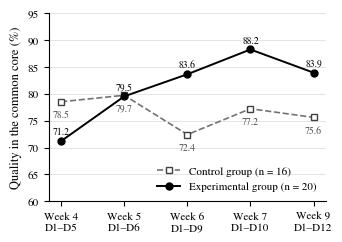

Here is the Python script that generated this plot: (Note: this script raises an exception after producing the figure.)
"""Regenera las figuras del artículo en escala de grises (sin color) a partir de los
datos del Informe de Tesis v14 (Tablas 11-15, 25 y 27; Figura 8)."""
import matplotlib
matplotlib.use("Agg")
import matplotlib.pyplot as plt
import numpy as np

plt.rcParams.update({
    "font.family": "serif", "font.serif": ["Times New Roman", "Nimbus Roman", "DejaVu Serif"],
    "font.size": 9, "axes.labelsize": 9, "xtick.labelsize": 8, "ytick.labelsize": 8,
    "legend.fontsize": 8, "axes.spines.top": False, "axes.spines.right": False,
    "savefig.dpi": 600, "figure.dpi": 100,
})

# ---------- Figure 1: mean quality in the common core per week (Table 27) ----------
weeks = ["Week 4\nD1–D5", "Week 5\nD1–D6", "Week 6\nD1–D9", "Week 7\nD1–D10", "Week 9\nD1–D12"]
gc = [78.5, 79.7, 72.4, 77.2, 75.6]
ge = [71.2, 79.5, 83.6, 88.2, 83.9]
x = np.arange(len(weeks))
fig, ax = plt.subplots(figsize=(3.5, 2.5))
ax.plot(x, gc, color="0.45", linestyle="--", marker="s", markerfacecolor="white",
        markeredgecolor="0.25", markersize=5, linewidth=1.2, label="Control group (n = 16)")
ax.plot(x, ge, color="black", linestyle="-", marker="o", markersize=5, linewidth=1.4,
        label="Experimental group (n = 20)")
for xi, (a, b) in enumerate(zip(gc, ge)):
    ax.annotate(f"{a:.1f}", (xi, a), textcoords="offset points", xytext=(0, -11),
                ha="center", fontsize=7, color="0.3")
    ax.annotate(f"{b:.1f}", (xi, b), textcoords="offset points", xytext=(0, 5),
                ha="center", fontsize=7, color="black")
ax.set_xticks(x); ax.set_xticklabels(weeks)
ax.set_ylim(60, 95); ax.set_ylabel("Quality in the common core (%)")
ax.grid(axis="y", color="0.85", linewidth=0.5)
ax.legend(loc="lower right", frameon=False)
fig.tight_layout(); fig.savefig("figures/fig1_common_core.pdf"); fig.savefig("figures/fig1_common_core.png"); plt.close(fig)

# ---------- Figure 2: achievement by rubric dimension (Figure 8 of the thesis) ----------
dims = [f"D{i}" for i in range(1, 16)]
cols = ["W4", "W5", "W6", "W7", "W9"]
NA = np.nan
gc_v = np.array([
    [76, 80, 79, 81, 80], [62, 57, 58, 60, 59], [90, 91, 93, 85, 84], [100, 99, 100, 100, 100],
    [71, 81, 77, 82, 85], [67, 76, 73, 73, 73], [22, 56, 57, 74, 82], [82, 78, 79, 73, 74],
    [56, 60, 61, 75, 76], [100, 83, 83, 83, 86], [60, 47, 35, 43, 44], [14, 43, 29, 24, 32],
    [NA, 25, 25, 38, 56], [NA, 12, 25, 25, 31], [NA, 57, 57, 57, 57]], dtype=float)
gc_n = [[16]*5, [16]*5, [14, 14, 15, 16, 16], [15, 16, 16, 16, 16], [14, 15, 16, 16, 16],
        [13, 15, 16, 16, 16], [15]*5, [12, 13, 13, 15, 16], [1, 10, 10, 13, 16], [1, 3, 3, 13, 16],
        [1, 3, 4, 7, 10], [1, 3, 4, 7, 8], [None, 1, 1, 1, 2], [None, 1, 1, 1, 2], [None, 1, 1, 1, 2]]
ge_v = np.array([
    [72, 73, 77, 80, 79], [55, 71, 77, 84, 82], [67, 76, 76, 81, 83], [92, 96, 96, 97, 99],
    [79, 81, 86, 83, 82], [67, 76, 81, 85, 87], [83, 71, 84, 93, 92], [89, 89, 84, 91, 86],
    [78, 67, 90, 92, 92], [100, 100, 73, 84, 84], [40, 36, 44, 45, 65], [27, 34, 32, 39, 51],
    [NA, NA, 88, 88, 71], [NA, NA, 75, 75, 38], [NA, NA, 43, 43, 52]], dtype=float)
ge_n = [[20]*5, [18, 20, 20, 20, 20], [18, 20, 20, 20, 20], [18, 20, 19, 20, 20], [11, 20, 19, 20, 20],
        [5, 14, 19, 20, 20], [3, 8, 20, 20, 20], [3, 3, 19, 20, 20], [2, 3, 17, 20, 20], [2, 2, 13, 17, 20],
        [11, 11, 15, 15, 16], [8, 10, 14, 14, 16], [None, None, 1, 1, 7], [None, None, 1, 1, 8], [None, None, 1, 1, 6]]

fig, axes = plt.subplots(1, 2, figsize=(7.0, 5.2), sharey=True)
cmap = plt.get_cmap("Greys")
for ax, vals, ns, title in zip(axes, [gc_v, ge_v], [gc_n, ge_n], ["Control group", "Experimental group"]):
    masked = np.ma.masked_invalid(vals)
    im = ax.imshow(masked, cmap=cmap, vmin=0, vmax=100, aspect="auto")
    ax.set_xticks(range(5)); ax.set_xticklabels(["Week 4", "Week 5", "Week 6", "Week 7", "Week 9"], fontsize=7)
    ax.set_yticks(range(15)); ax.set_yticklabels(dims)
    ax.set_title(title, fontsize=9)
    ax.tick_params(length=0)
    for s in ax.spines.values(): s.set_visible(False)
    for i in range(15):
        for j in range(5):
            v = vals[i, j]
            if np.isnan(v): continue
            color = "white" if v > 55 else "black"
            ax.text(j, i - 0.13, f"{int(v)}", ha="center", va="center", fontsize=6.5, color=color)
            ax.text(j, i + 0.25, f"(n={ns[i][j]})", ha="center", va="center", fontsize=5.2, color=color)
cbar = fig.colorbar(im, ax=axes, fraction=0.03, pad=0.02)
cbar.set_label("Criteria met among projects that wrote the dimension (%)", fontsize=8)
cbar.ax.tick_params(labelsize=7)
fig.savefig("figures/fig2_dimension_heatmap.pdf", bbox_inches="tight"); fig.savefig("figures/fig2_dimension_heatmap.png", bbox_inches="tight"); plt.close(fig)

# ---------- Figure 3: cumulative use vs. quality change (Tables 11, 15 and Figure 10) ----------
proj = ["E01","E02","E03","E04","E05","E06","E07","E08","E09","E10","E11","E12","E13","E14","E15","E16","E17","E18","E19","E20"]
queries = [3, 9, 12, 4, 0, 4, 4, 8, 16, 1, 43, 46, 22, 1, 0, 6, 6, 2, 24, 4]
q_s4 = [77.9, 72.0, 70.0, 50.0, 76.0, 61.3, 60.0, 41.2, 72.0, 73.3, 41.9, 87.1, 88.0, 60.9, 77.4, 75.3, 63.3, 50.0, 63.0, 74.4]
q_s9 = [90.9, 80.0, 93.3, 76.7, 100.0, 67.7, 60.0, 47.1, 92.0, 93.3, 74.4, 90.3, 88.0, 84.8, 71.0, 90.9, 75.5, 67.4, 71.7, 90.7]
change = [b - a for a, b in zip(q_s4, q_s9)]
assert sum(queries) == 215
fig, ax = plt.subplots(figsize=(3.5, 2.7))
ax.axhline(0, color="0.5", linewidth=0.8)
ax.scatter(queries, change, s=22, facecolor="black", edgecolor="black", zorder=3)
labels = {"E15": (1.5, -8.8), "E05": (-1.6, 26.0), "E14": (2.2, 22.0), "E04": (5.5, 27.5),
          "E03": (13.5, 24.3), "E09": (17.5, 21.0), "E10": (2.5, 19.0), "E18": (-1.2, 16.0),
          "E20": (5.3, 17.6), "E16": (7.3, 14.4), "E01": (-1.2, 12.0), "E17": (7.3, 11.0),
          "E02": (10.3, 8.6), "E08": (9.3, 4.3), "E06": (0.2, 4.6), "E07": (5.3, -2.2),
          "E13": (23.3, 1.0), "E19": (25.3, 9.7), "E11": (38.8, 33.2), "E12": (41.8, 4.2)}
for p, qx, cy in zip(proj, queries, change):
    lx, ly = labels[p]
    ax.text(lx, ly, p, fontsize=6, color="0.2", ha="left", va="center")
ax.set_xlabel("Cumulative queries to the system, weeks 5 to 9")
ax.set_ylabel("Change in quality (points)")
ax.set_xlim(-2, 50); ax.set_ylim(-10, 36)
ax.grid(color="0.9", linewidth=0.5)
fig.tight_layout(); fig.savefig("figures/fig3_use_vs_change.pdf"); fig.savefig("figures/fig3_use_vs_change.png"); plt.close(fig)
print("changes:", [round(c, 1) for c in change])
print("OK")
